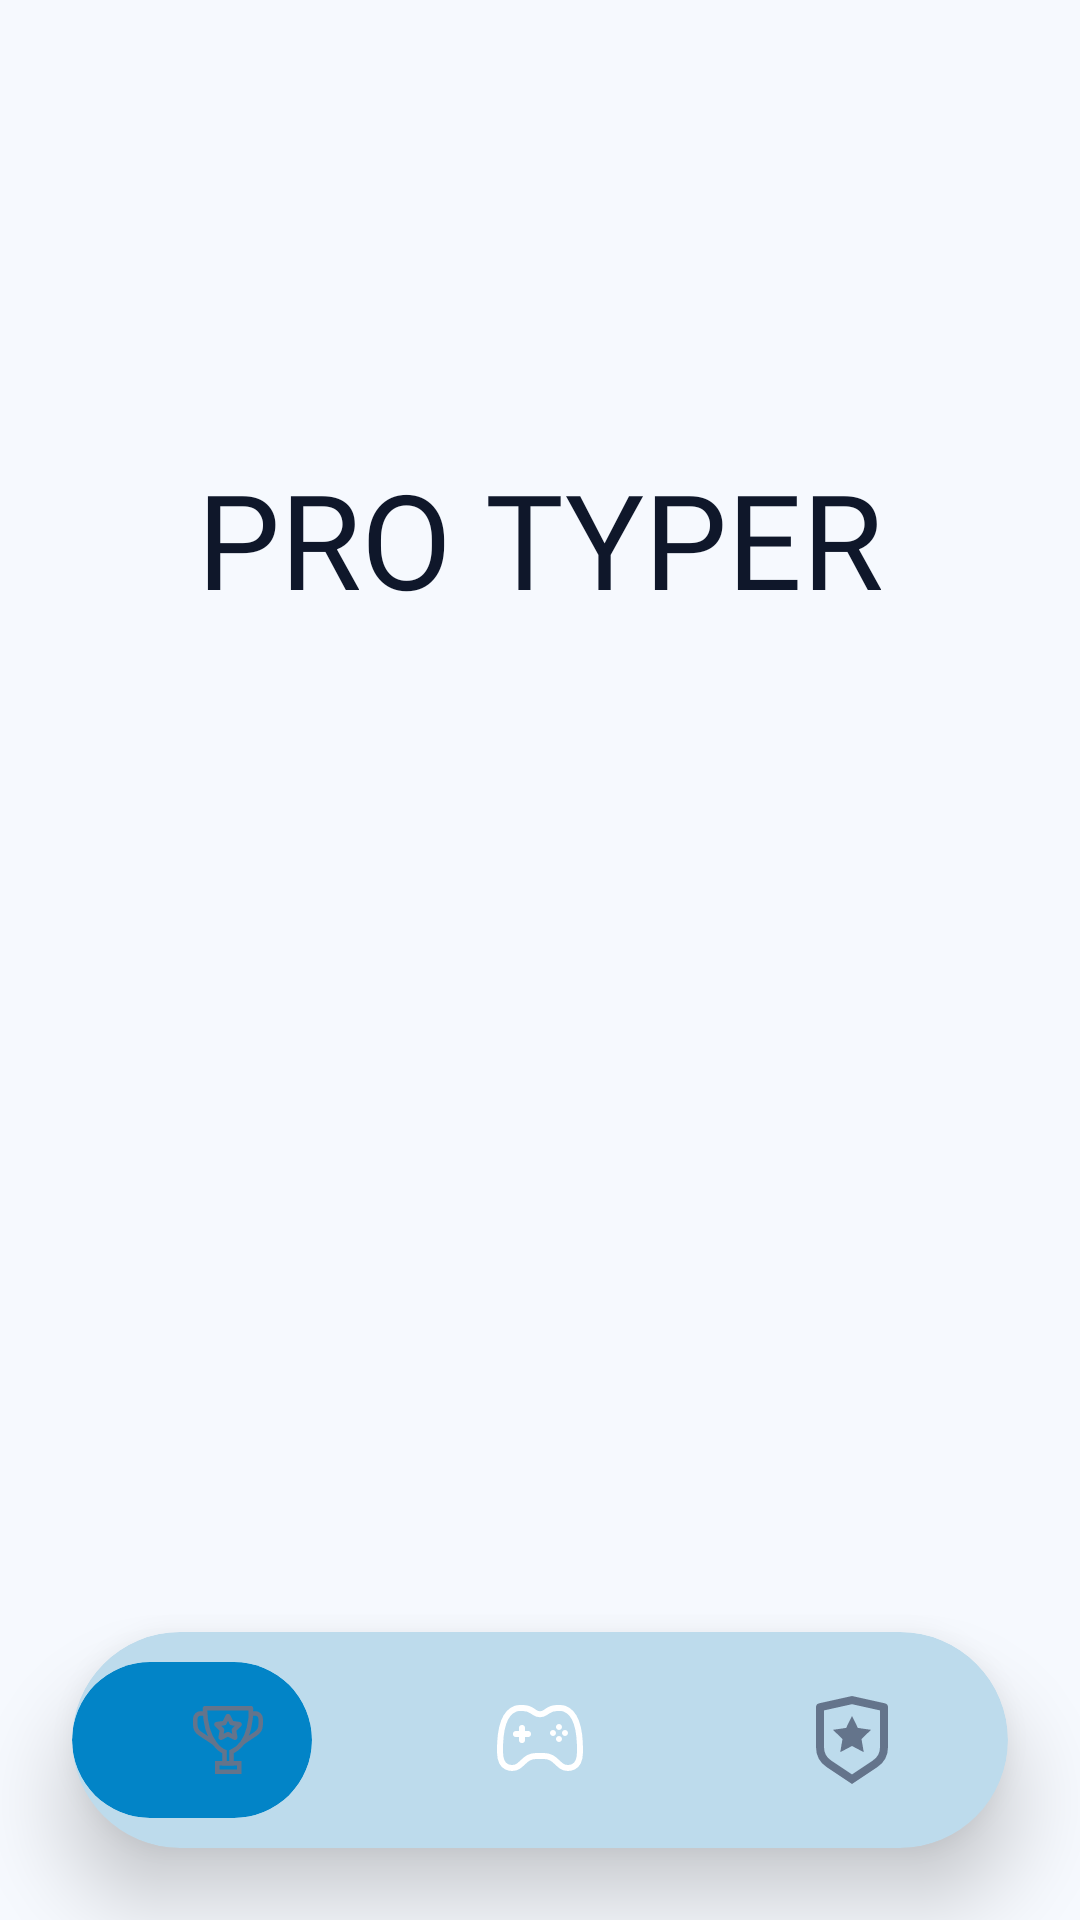

Produce the Android XML layout that renders to this screen, including the resource entries it uses.
<!-- AndroidManifest.xml: application theme Theme.TypingMaster -->
<!-- res/layout/activity_main.xml -->
<?xml version="1.0" encoding="utf-8"?>
<androidx.drawerlayout.widget.DrawerLayout
    xmlns:android="http://schemas.android.com/apk/res/android"
    xmlns:tools="http://schemas.android.com/tools"
    xmlns:app="http://schemas.android.com/apk/res-auto"
    android:layout_height="match_parent"
    android:layout_width="match_parent"
    android:fitsSystemWindows="false"
    android:id="@+id/drawer_layout"
    tools:context=".MainActivity">

    <RelativeLayout
        android:layout_width="match_parent"
        android:layout_height="match_parent">

        <FrameLayout
            android:id="@+id/bannerAdFrame"
            android:layout_width="match_parent"
            android:layout_height="wrap_content"
            android:layout_alignParentTop="true">
        </FrameLayout>

        <TextView
            android:id="@+id/tvMainTitle"
            android:layout_width="match_parent"
            android:layout_height="wrap_content"
            android:layout_below="@id/bannerAdFrame"
            android:layout_marginTop="150dp"
            android:lines="1"
            android:gravity="center"
            android:textSize="44sp"
            android:fontFamily="@font/font"
            android:textColor="@color/text_primary"
            android:text="PRO TYPER" />

        <FrameLayout
            android:id="@+id/fragment_container"
            android:layout_width="match_parent"
            android:layout_height="match_parent"
            android:layout_below="@id/tvMainTitle"
            android:layout_above="@+id/bottomNavBar" />

        <com.google.android.material.card.MaterialCardView
            android:id="@+id/bottomNavBar"
            android:layout_width="match_parent"
            android:layout_height="72dp"
            android:layout_alignParentBottom="true"
            android:layout_marginHorizontal="24dp"
            android:layout_marginBottom="24dp"
            app:cardBackgroundColor="@color/bg_card"
            app:cardCornerRadius="36dp"
            app:cardElevation="16dp"
            app:strokeWidth="0dp">

            <FrameLayout
                android:layout_width="match_parent"
                android:layout_height="match_parent">

                <com.google.android.material.card.MaterialCardView
                    android:id="@+id/navIndicator"
                    android:layout_width="80dp"
                    android:layout_height="match_parent"
                    android:layout_marginVertical="10dp"
                    app:cardBackgroundColor="@color/pro_blue_primary"
                    app:cardCornerRadius="26dp"
                    app:cardElevation="0dp"
                    app:strokeWidth="0dp" />

                <LinearLayout
                    android:layout_width="match_parent"
                    android:layout_height="match_parent"
                    android:orientation="horizontal"
                    android:weightSum="3"
                    android:elevation="2dp">

                    <FrameLayout
                        android:id="@+id/tabHistory"
                        android:layout_width="0dp"
                        android:layout_weight="1"
                        android:layout_height="match_parent"
                        android:clickable="true"
                        android:focusable="true"
                        android:background="?attr/selectableItemBackgroundBorderless">
                        <ImageView
                            android:id="@+id/iconHistory"
                            android:layout_width="32dp"
                            android:layout_height="32dp"
                            android:layout_gravity="center"
                            android:src="@drawable/ic_trophy"
                            app:tint="@color/text_secondary"/>
                    </FrameLayout>

                    <FrameLayout
                        android:id="@+id/tabHome"
                        android:layout_width="0dp"
                        android:layout_weight="1"
                        android:layout_height="match_parent"
                        android:clickable="true"
                        android:focusable="true"
                        android:background="?attr/selectableItemBackgroundBorderless">
                        <ImageView
                            android:id="@+id/iconHome"
                            android:layout_width="32dp"
                            android:layout_height="32dp"
                            android:layout_gravity="center"
                            android:src="@drawable/ic_play"
                            app:tint="@android:color/white"/>
                    </FrameLayout>

                    <FrameLayout
                        android:id="@+id/tabProfile"
                        android:layout_width="0dp"
                        android:layout_weight="1"
                        android:layout_height="match_parent"
                        android:clickable="true"
                        android:focusable="true"
                        android:background="?attr/selectableItemBackgroundBorderless">
                        <ImageView
                            android:id="@+id/iconProfile"
                            android:layout_width="32dp"
                            android:layout_height="32dp"
                            android:layout_gravity="center"
                            android:src="@drawable/ic_shield"
                            app:tint="@color/text_secondary"/>
                    </FrameLayout>
                </LinearLayout>
            </FrameLayout>
        </com.google.android.material.card.MaterialCardView>

    </RelativeLayout>
</androidx.drawerlayout.widget.DrawerLayout>
<!-- resources referenced by this layout -->
<resources>
  <color name="bg_card">#deebf3</color>
  <color name="pro_blue_primary">#0284C7</color>
  <color name="text_primary">#0F172A</color>
  <color name="text_secondary">#64748B</color>
  <!-- drawable ic_play: vector/xml drawable (drawable, 2009 chars, omitted) -->
  <!-- drawable ic_shield (drawable) -->
  <vector xmlns:android="http://schemas.android.com/apk/res/android" android:height="24dp" android:viewportHeight="24" android:viewportWidth="24" android:width="24dp">
        
      <path android:fillColor="#FF000000" android:pathData="M5,4.604v9.185a4,4 0,0 0,1.781 3.328L12,20.597l5.219,-3.48A4,4 0,0 0,19 13.79V4.604L12,3.05 5,4.604zM3.783,2.826L12,1l8.217,1.826a1,1 0,0 1,0.783 0.976v9.987a6,6 0,0 1,-2.672 4.992L12,23l-6.328,-4.219A6,6 0,0 1,3 13.79V3.802a1,1 0,0 1,0.783 -0.976zM12,13.5l-2.939,1.545 0.561,-3.272 -2.377,-2.318 3.286,-0.478L12,6l1.47,2.977 3.285,0.478 -2.377,2.318 0.56,3.272L12,13.5z"/>
      
  </vector>
  <!-- drawable ic_trophy (drawable) -->
  <vector xmlns:android="http://schemas.android.com/apk/res/android" android:height="24dp" android:viewportHeight="64" android:viewportWidth="64" android:width="24dp">
        
      <path android:fillColor="#00000000" android:pathData="M16.9,10.79H47a0.29,0.29 0,0 1,0.29 0.28c0.11,2.61 0.51,22.87 -13,28.77v7.58H29.7V39.84S17,35.21 16.6,11.1A0.3,0.3 0,0 1,16.9 10.79Z" android:strokeColor="#000000" android:strokeWidth="3"/>
        
      <path android:fillColor="#00000000" android:pathData="M47.33,14.27h2.89a3.54,3.54 0,0 1,3.54 3.55v4a7.07,7.07 0,0 1,-3.13 5.88l-8.9,6" android:strokeColor="#000000" android:strokeWidth="3"/>
        
      <path android:fillColor="#00000000" android:pathData="M16.73,14.27h-3a3.54,3.54 0,0 0,-3.54 3.55v4a7.07,7.07 0,0 0,3.13 5.88L23,34.06" android:strokeColor="#000000" android:strokeWidth="3"/>
        
      <path android:fillColor="#00000000" android:pathData="M24.89,47.42h14.62v5.79h-14.62z" android:strokeColor="#000000" android:strokeWidth="3"/>
        
      <path android:fillColor="#00000000" android:pathData="M32.16,16.16l2.25,4.45a0.15,0.15 0,0 0,0.14 0.1l5,0.72a0.18,0.18 0,0 1,0.1 0.32L36,25.2a0.18,0.18 0,0 0,-0.06 0.17l0.86,4.88a0.19,0.19 0,0 1,-0.27 0.2l-4.49,-2.32a0.22,0.22 0,0 0,-0.16 0l-4.49,2.32a0.19,0.19 0,0 1,-0.27 -0.2L28,25.37A0.18,0.18 0,0 0,28 25.2l-3.61,-3.45a0.18,0.18 0,0 1,0.1 -0.32l5,-0.72a0.15,0.15 0,0 0,0.14 -0.1l2.25,-4.45A0.18,0.18 0,0 1,32.16 16.16Z" android:strokeColor="#000000" android:strokeWidth="3"/>
      
  </vector>
  <style name="Theme.TypingMaster" parent="Theme.Material3.DayNight.NoActionBar">
          <item name="colorPrimary">@color/pro_blue_primary</item>
          <item name="colorOnPrimary">@android:color/white</item>
          <item name="colorSecondary">@color/pro_accent</item>
          <item name="colorOnSecondary">@android:color/black</item>
  
          <item name="android:colorBackground">@color/bg_main</item>
          <item name="colorSurface">@color/bg_card</item>
          <item name="colorOnSurface">@color/text_primary</item>
          <item name="android:textColorPrimary">@color/text_primary</item>
  
          <item name="colorError">@android:color/holo_red_dark</item>
          <item name="colorOnError">@android:color/white</item>
  
          <item name="android:statusBarColor">@android:color/transparent</item>
          <item name="android:navigationBarColor">@android:color/transparent</item>
  
          <item name="android:windowLightStatusBar">true</item>
  
          <item name="colorOutline">@color/border_unfocused</item>
          <item name="colorSurfaceVariant">@color/border_unfocused</item>
      </style>
  <color name="pro_accent">#228B22</color>
  <color name="bg_main">#f6f9fe</color>
  <color name="border_unfocused">@color/border_unfocused_light</color>
  <color name="border_unfocused_light">#0284C7</color>
</resources>
